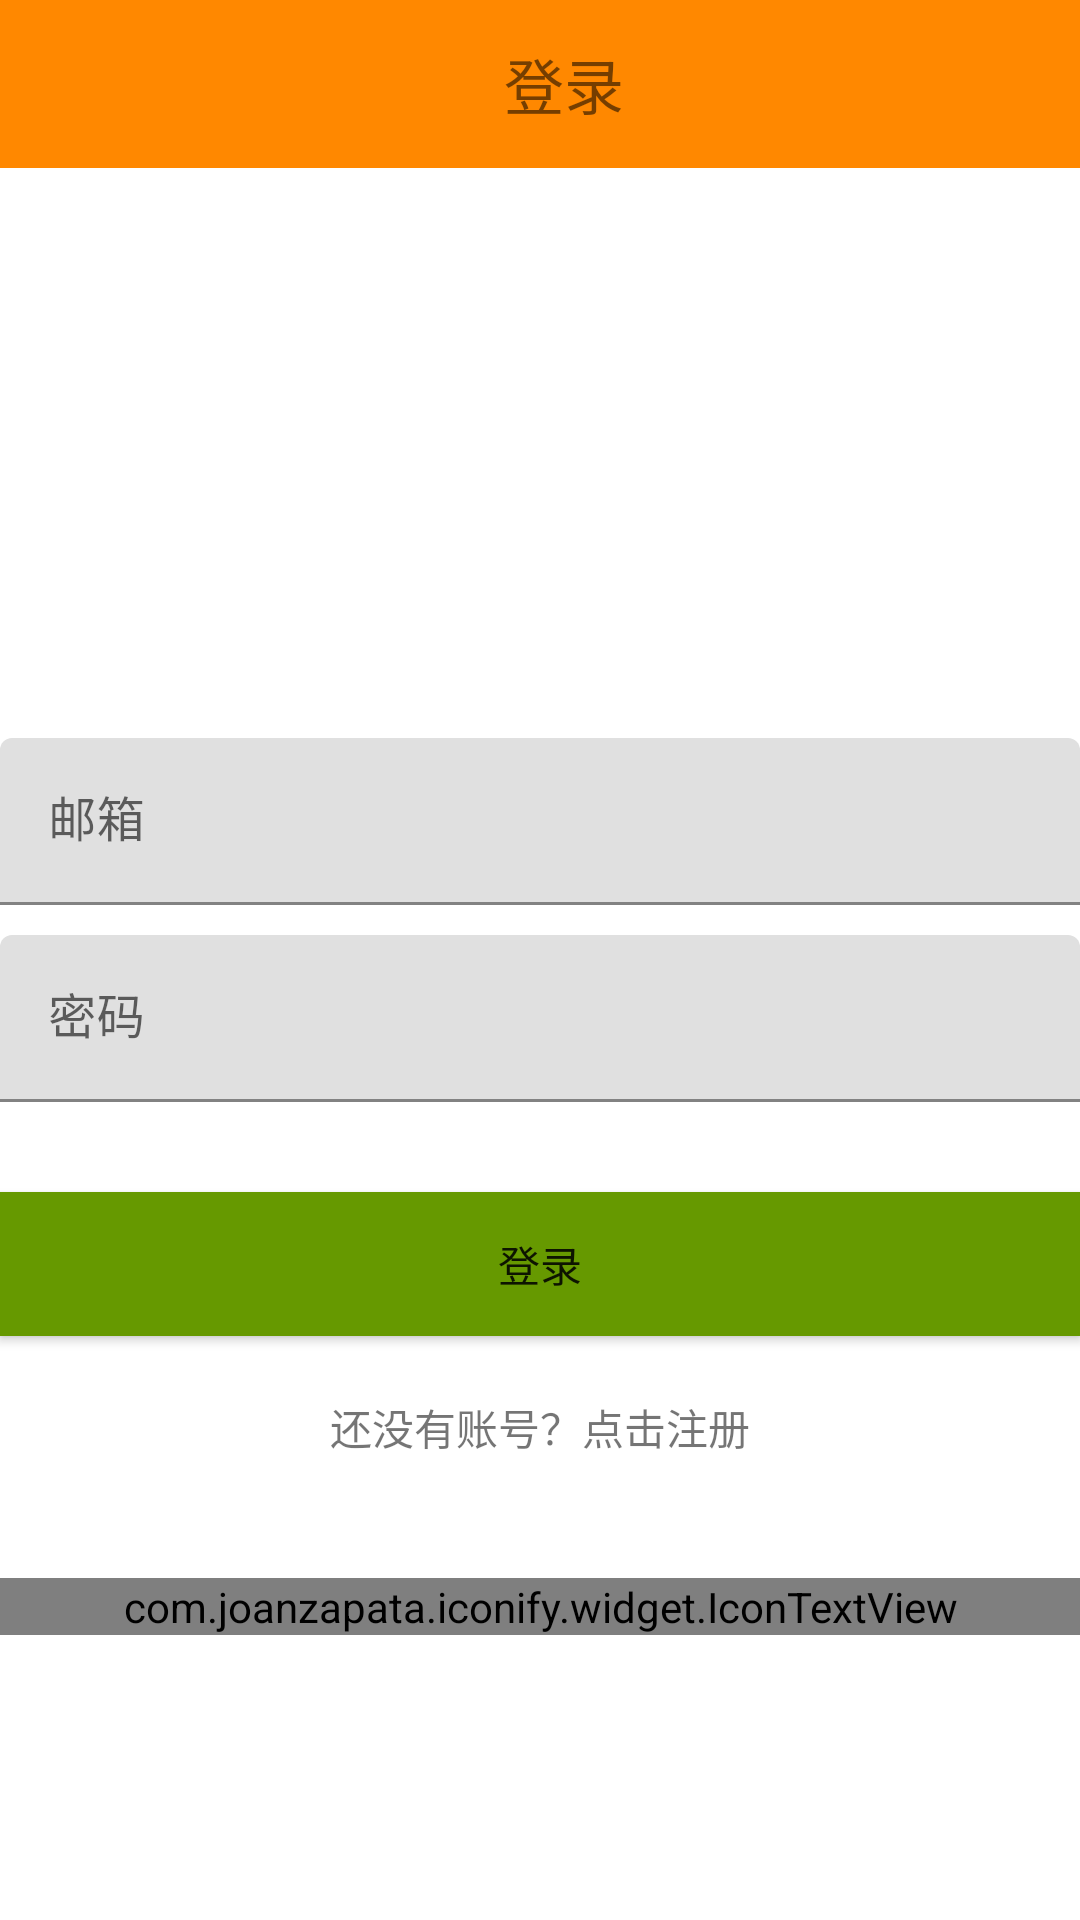

Write the Android layout XML for this screen, with the resource values it uses.
<!-- AndroidManifest.xml: application theme AppTheme -->
<!-- res/layout/delegate_login.xml -->
<?xml version="1.0" encoding="utf-8"?>
<android.support.v7.widget.LinearLayoutCompat xmlns:android="http://schemas.android.com/apk/res/android"
    xmlns:tools="http://schemas.android.com/tools"
    android:layout_width="match_parent"
    android:layout_height="match_parent"
    android:orientation="vertical">

    <android.support.v7.widget.Toolbar
        android:layout_width="match_parent"
        android:layout_height="?attr/actionBarSize"
        android:background="@android:color/holo_orange_dark">
        
        
        
        
        

        <android.support.v7.widget.AppCompatTextView
            android:layout_width="match_parent"
            android:layout_height="match_parent"
            android:gravity="center"
            android:text="登录"
            android:textSize="20sp"
            tools:ignore="HardcodedText" />
    </android.support.v7.widget.Toolbar>


    <android.support.v7.widget.AppCompatImageView
        android:id="@+id/ap_iv_head_portrait"
        android:layout_width="150dp"
        android:layout_height="150dp"
        android:layout_gravity="center"
        android:layout_marginTop="30dp"
        android:background="@mipmap/launcher_00" />

    <android.support.design.widget.TextInputLayout
        android:layout_width="match_parent"
        android:layout_height="wrap_content"
        android:layout_marginTop="10dp">

        <android.support.design.widget.TextInputEditText
            android:id="@+id/login_et_account"
            android:layout_width="match_parent"
            android:layout_height="wrap_content"
            android:gravity="center_vertical"
            android:hint="邮箱"
            android:inputType="phone|textEmailAddress"
            tools:ignore="HardcodedText" />

    </android.support.design.widget.TextInputLayout>

    <android.support.design.widget.TextInputLayout
        android:layout_width="match_parent"
        android:layout_height="wrap_content"
        android:layout_marginTop="10dp">

        <android.support.design.widget.TextInputEditText
            android:id="@+id/login_et_password"
            android:layout_width="match_parent"
            android:layout_height="wrap_content"
            android:gravity="center_vertical"
            android:hint="密码"
            android:inputType="numberPassword"
            tools:ignore="HardcodedText" />

    </android.support.design.widget.TextInputLayout>

    <android.support.v7.widget.AppCompatButton
        android:id="@+id/login_bt_login"
        android:layout_width="match_parent"
        android:layout_height="wrap_content"
        android:layout_marginTop="30dp"
        android:background="@android:color/holo_green_dark"
        android:text="登录"
        tools:ignore="HardcodedText" />

    <android.support.v7.widget.AppCompatTextView
        android:id="@+id/login_tv_sign_in"
        android:layout_width="match_parent"
        android:layout_height="wrap_content"
        android:layout_marginTop="20dp"
        android:focusable="true"
        android:gravity="center"
        android:text="还没有账号？点击注册"
        tools:ignore="HardcodedText" />

    <com.joanzapata.iconify.widget.IconTextView
        android:id="@+id/login_tv_we_chat"
        android:layout_width="match_parent"
        android:layout_height="wrap_content"
        android:layout_marginTop="40dp"
        android:gravity="center"
        android:text="{fa-weixin}"
        android:textColor="#04b00f"
        tools:ignore="HardcodedText" />


</android.support.v7.widget.LinearLayoutCompat>
<!-- resources referenced by this layout -->
<resources>
  <!-- mipmap back: png bitmap (mipmap-xxhdpi, 4764 bytes) -->
</resources>
